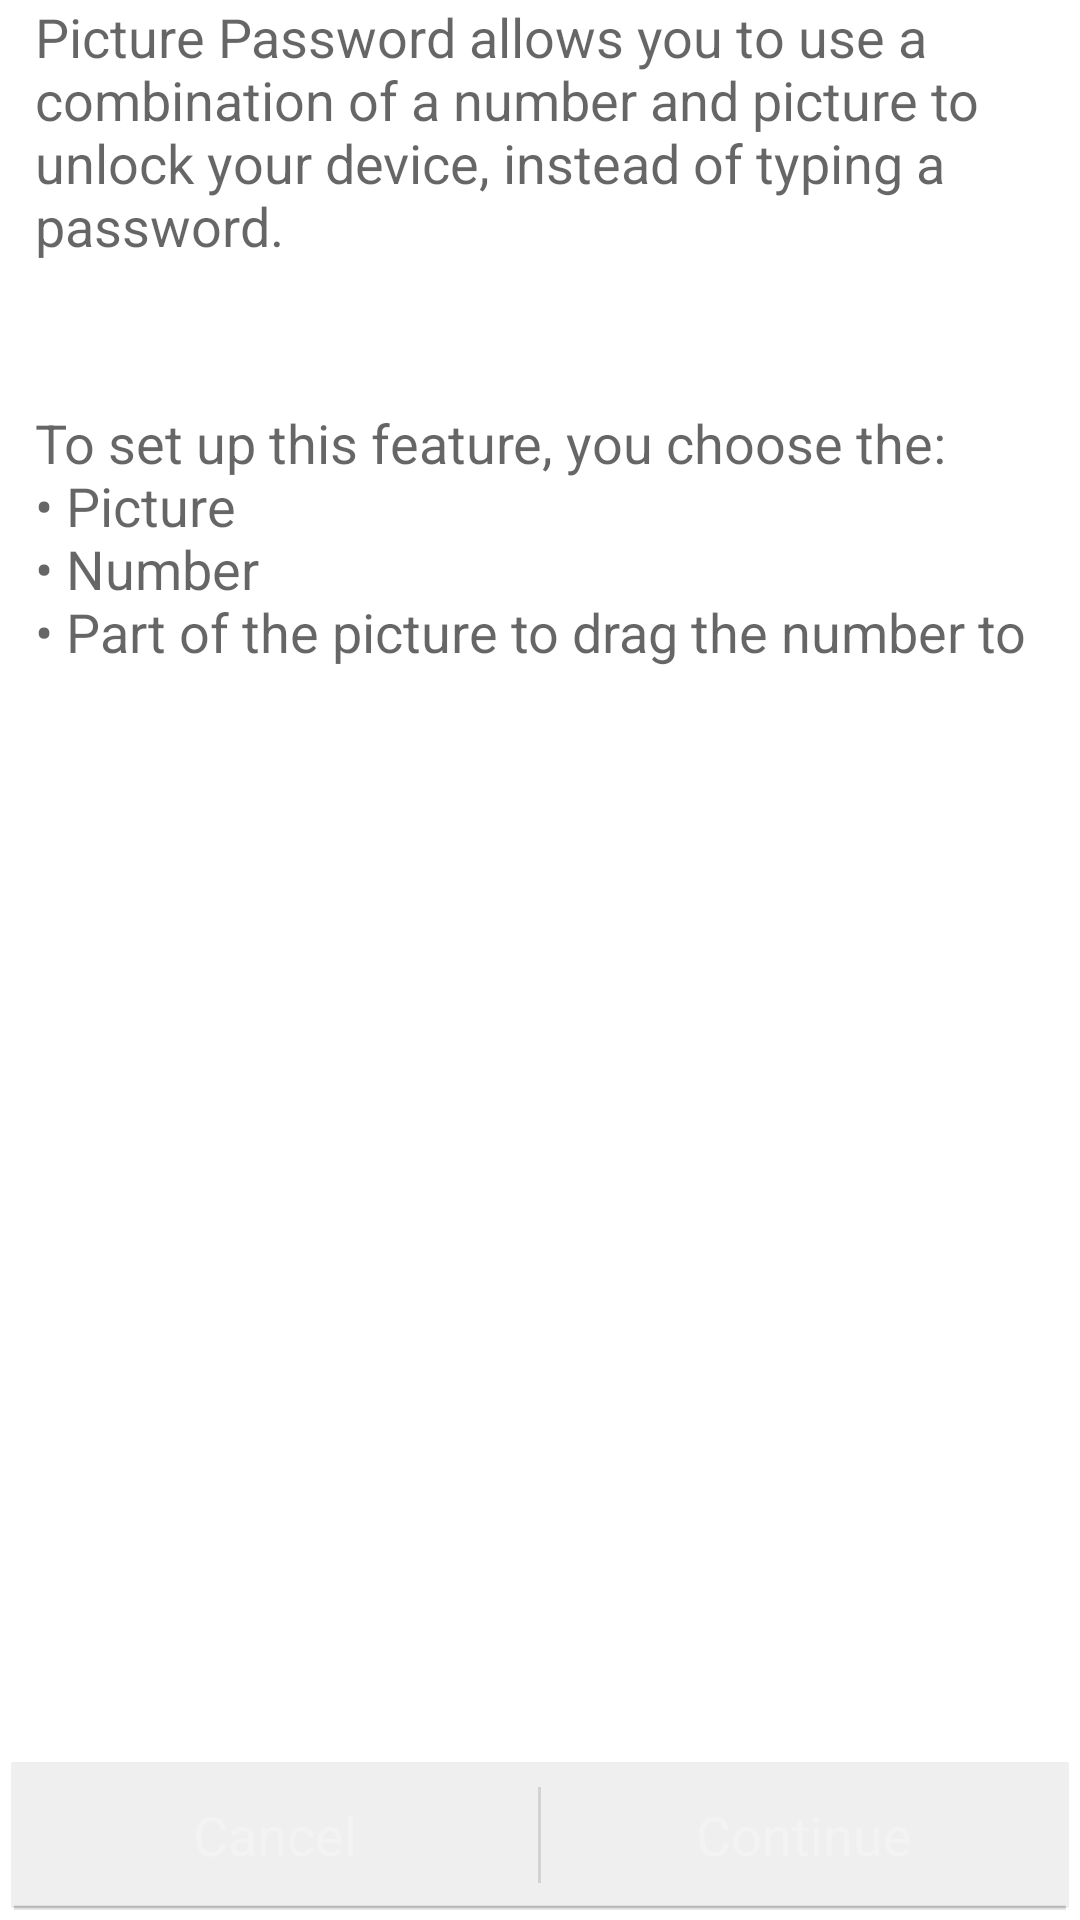

This screen was rendered from an Android layout file. Write that file and the resources it references.
<!-- AndroidManifest.xml: application theme AppTheme -->
<!-- res/layout/activity_setup_intro.xml -->
<LinearLayout xmlns:android="http://schemas.android.com/apk/res/android"
    android:layout_width="fill_parent"
    android:layout_height="fill_parent"
    android:orientation="vertical"
    android:padding="@dimen/activity_horizontal_margin"
    android:gravity="center_horizontal">

    <TextView android:id="@+id/description"
        android:layout_width="fill_parent"
        android:layout_height="wrap_content"
        android:gravity="left"
        android:text="@string/description"
        android:layout_marginLeft="12.0dip"
        android:layout_marginRight="12.0dip"
        android:textAppearance="?android:attr/textAppearanceMedium" />

    <ImageView
        android:id="@+id/exampleImage"
        android:layout_width="wrap_content"
        android:layout_height="wrap_content"
        android:padding="24dp"
        android:src="@drawable/ic_launcher" />
    
    <TextView
        android:id="@+id/requirements"
        android:layout_width="fill_parent"
        android:layout_height="wrap_content"
        android:gravity="left"
        android:text="@string/requirements"
        android:layout_marginLeft="12.0dip"
        android:layout_marginRight="12.0dip"
        android:textAppearance="?android:attr/textAppearanceMedium" />
    
    <View
        android:layout_width="match_parent"
        android:layout_height="0dip"
        android:layout_weight="1" />
    
    <LinearLayout
        style="@style/SecurityPreferenceButtonContainer"
        android:orientation="horizontal">

        
        <Button android:id="@+id/cancel_button"
            style="@style/SecurityPreferenceButton"
            android:text="@string/cancel"/>

        
        <Button android:id="@+id/next_button"
            style="@style/SecurityPreferenceButton"
            android:text="@string/next"/>

    </LinearLayout>

</LinearLayout>
<!-- resources referenced by this layout -->
<resources>
  <string name="cancel">Cancel</string>
  <string name="description">Picture Password allows you to use a combination of a number and picture to unlock your device, instead of typing a password.</string>
  <string name="next">Continue</string>
  <string name="requirements">To set up this feature, you choose the:\n• Picture\n• Number\n• Part of the picture to drag the number to</string>
  <style name="SecurityPreferenceButton" parent="@android:style/Widget.Holo.Button.Borderless">
          <item name="android:layout_width">0dip</item>
          <item name="android:layout_weight">1</item>
          <item name="android:layout_height">wrap_content</item>
          <item name="android:ellipsize">marquee</item>
          <item name="android:singleLine">true</item>
      </style>
  <style name="SecurityPreferenceButtonContainer" parent="@android:style/Holo.SegmentedButton">
          <item name="android:layout_width">match_parent</item>
          <item name="android:layout_height">wrap_content</item>
          <item name="android:weightSum">2</item>
          <item name="android:dividerPadding">8dip</item>
      </style>
</resources>
